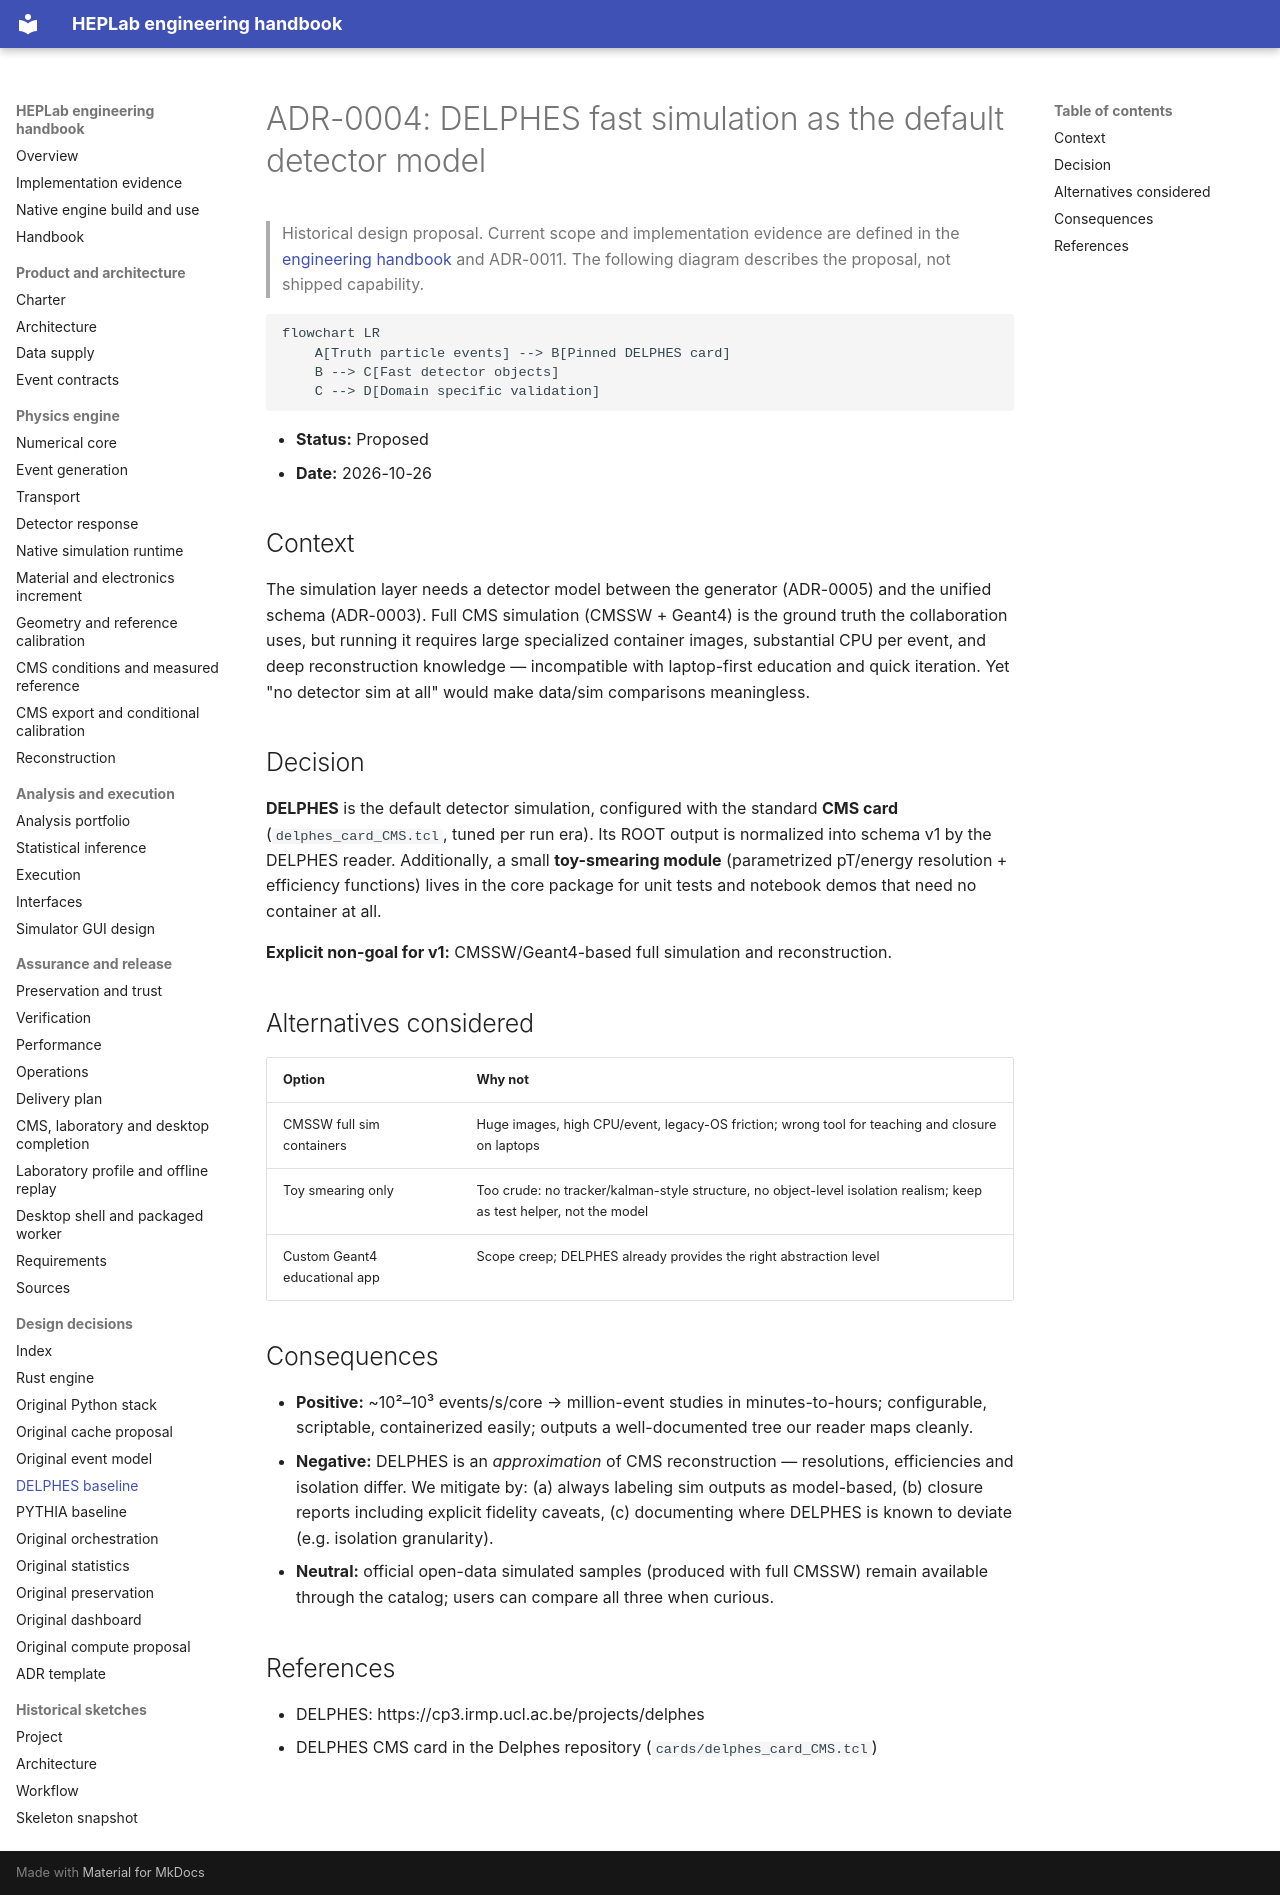

repository: adian007/HEPLab · page: adr/0004-delphes-for-detector-simulation/index.html · generator: mkdocs

# ADR-0004: DELPHES fast simulation as the default detector model


> Historical design proposal. Current scope and implementation evidence are defined
> in the [engineering handbook](../engineering/README.md) and ADR-0011.
> The following diagram describes the proposal, not shipped capability.

```mermaid
flowchart LR
    A[Truth particle events] --> B[Pinned DELPHES card]
    B --> C[Fast detector objects]
    C --> D[Domain specific validation]
```

- **Status:** Proposed
- **Date:** 2026-10-26

## Context

The simulation layer needs a detector model between the generator (ADR-0005) and the unified schema (ADR-0003). Full CMS simulation (CMSSW + Geant4) is the ground truth the collaboration uses, but running it requires large specialized container images, substantial CPU per event, and deep reconstruction knowledge — incompatible with laptop-first education and quick iteration. Yet "no detector sim at all" would make data/sim comparisons meaningless.

## Decision

**DELPHES** is the default detector simulation, configured with the standard **CMS card** (`delphes_card_CMS.tcl`, tuned per run era). Its ROOT output is normalized into schema v1 by the DELPHES reader. Additionally, a small **toy-smearing module** (parametrized pT/energy resolution + efficiency functions) lives in the core package for unit tests and notebook demos that need no container at all.

**Explicit non-goal for v1:** CMSSW/Geant4-based full simulation and reconstruction.

## Alternatives considered

| Option | Why not |
|---|---|
| CMSSW full sim containers | Huge images, high CPU/event, legacy-OS friction; wrong tool for teaching and closure on laptops |
| Toy smearing only | Too crude: no tracker/kalman-style structure, no object-level isolation realism; keep as test helper, not the model |
| Custom Geant4 educational app | Scope creep; DELPHES already provides the right abstraction level |

## Consequences

- **Positive:** ~10²–10³ events/s/core → million-event studies in minutes-to-hours; configurable, scriptable, containerized easily; outputs a well-documented tree our reader maps cleanly.
- **Negative:** DELPHES is an *approximation* of CMS reconstruction — resolutions, efficiencies and isolation differ. We mitigate by: (a) always labeling sim outputs as model-based, (b) closure reports including explicit fidelity caveats, (c) documenting where DELPHES is known to deviate (e.g. isolation granularity).
- **Neutral:** official open-data simulated samples (produced with full CMSSW) remain available through the catalog; users can compare all three when curious.

## References

- DELPHES: https://cp3.irmp.ucl.ac.be/projects/delphes
- DELPHES CMS card in the Delphes repository (`cards/delphes_card_CMS.tcl`)
